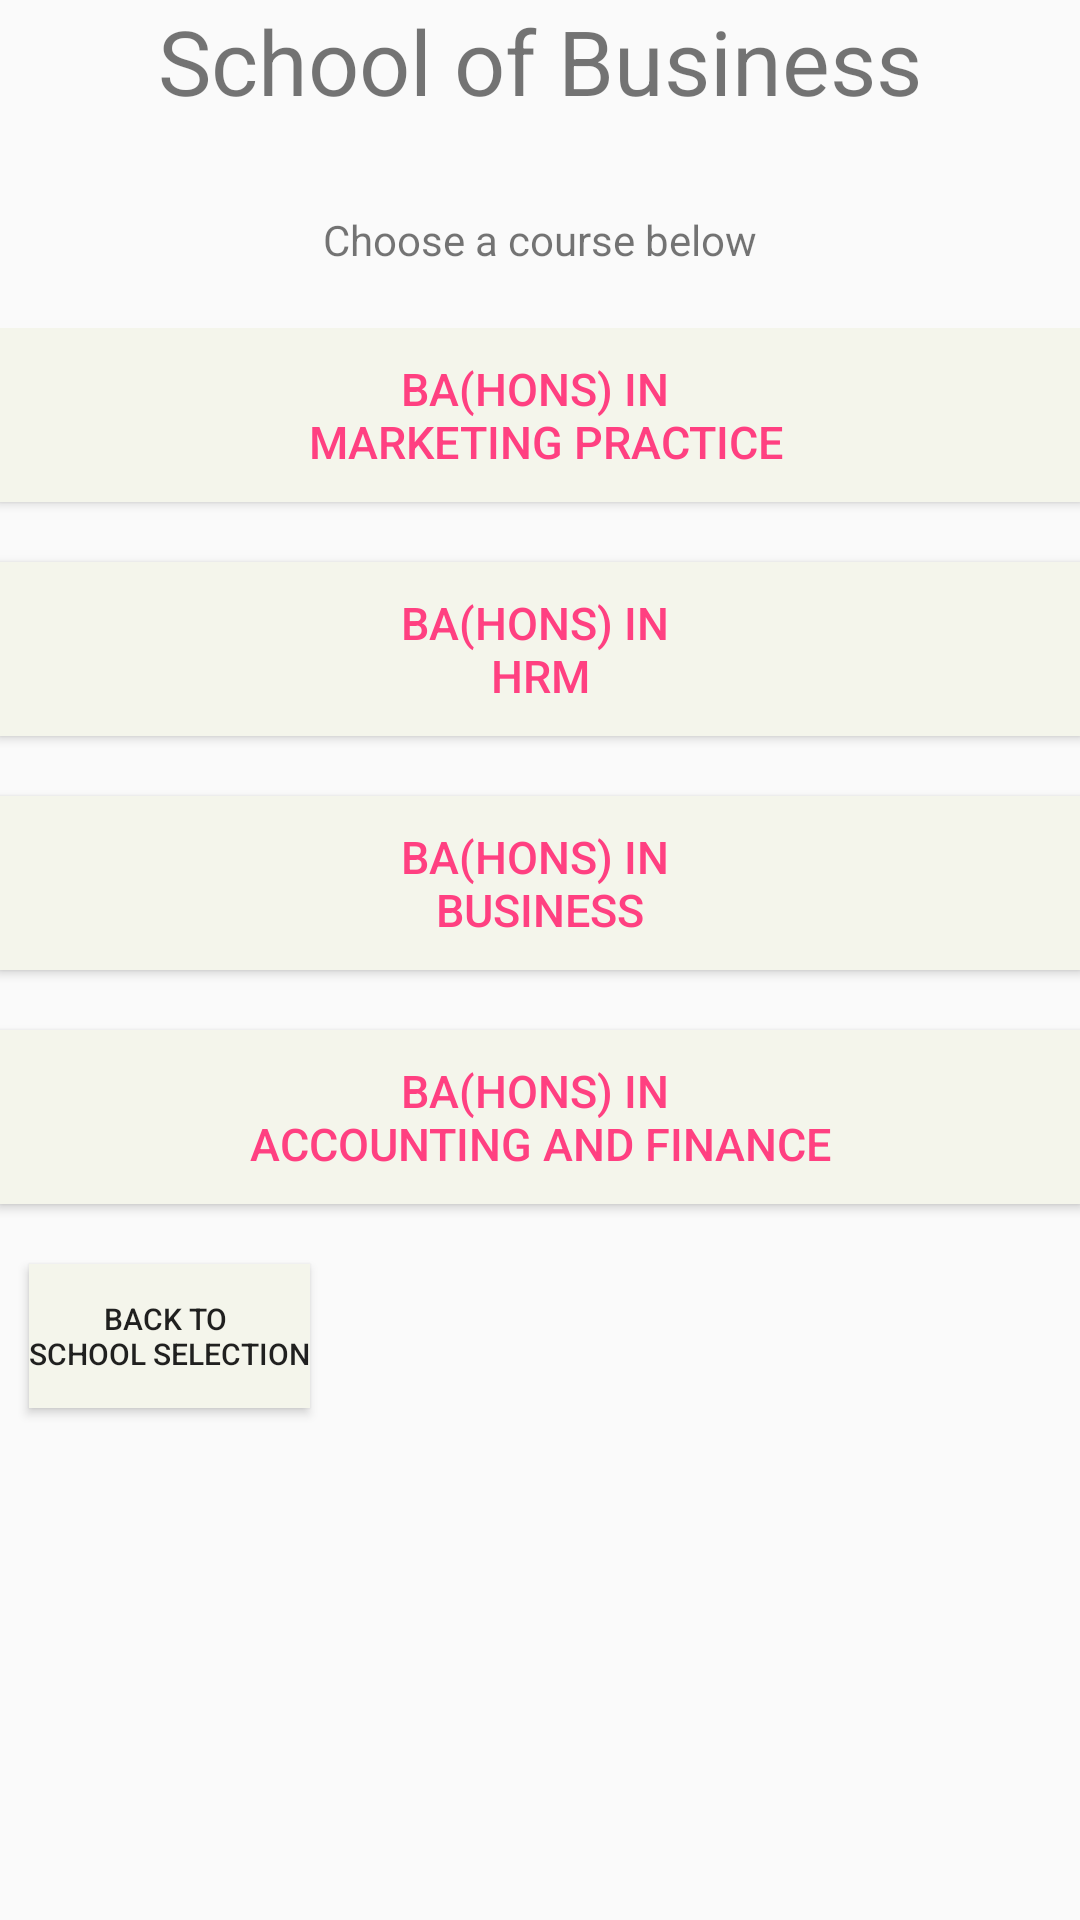

Android layout source for this screen:
<!-- AndroidManifest.xml: application theme AppTheme.NoActionBar -->
<!-- res/layout/content_bus.xml -->
<?xml version="1.0" encoding="utf-8"?>
   <RelativeLayout xmlns:android="http://schemas.android.com/apk/res/android"
    xmlns:app="http://schemas.android.com/apk/res-auto"
    xmlns:tools="http://schemas.android.com/tools"
    android:layout_width="match_parent"
    android:layout_height="match_parent"
    android:paddingBottom="@dimen/activity_vertical_margin"
    android:paddingLeft="@dimen/activity_horizontal_margin"
    android:paddingRight="@dimen/activity_horizontal_margin"
    android:paddingTop="@dimen/activity_vertical_margin"
    tools:context="com.example.liam.studybuddy.SchoolBusLinks"
    android:layout_marginTop="45dp">

    <LinearLayout
        android:orientation="vertical"
        android:layout_width="match_parent"
        android:layout_height="match_parent"
        android:layout_alignParentLeft="true"
        android:layout_alignParentStart="true"
        android:weightSum="1"
        android:id="@+id/LL_VER_HEADER">

        <TextView
            android:text="@string/bus_heading"
            android:layout_width="match_parent"
            android:layout_height="wrap_content"
            android:id="@+id/ss_text_view"
            android:textAlignment="center"
            android:textSize="30sp"
            android:autoLink="all"/>

        <TextView
            android:layout_width="match_parent"
            android:layout_height="wrap_content"
            android:id="@+id/SSTV"
            android:text="@string/bus_subheading"
            android:textAlignment="center"
            android:paddingTop="30dp"
            android:paddingBottom="20dp" />


        <LinearLayout
            android:orientation="vertical"
            android:layout_width="match_parent"
            android:layout_height="match_parent"
            >

            <Button
                android:text="@string/MP"
                android:layout_width="match_parent"
                android:layout_height="wrap_content"
                android:id="@+id/busBTN1"
                android:textSize="15sp"
                android:background="#F4F5EB"
                android:paddingTop="10dp"
                android:paddingBottom="10dp"
                android:layout_marginBottom="20dp"
                android:textColor="#FF4081"/>

            <Button
                android:text="@string/HRM"
                android:layout_width="match_parent"
                android:layout_height="wrap_content"
                android:id="@+id/busBTN2"
                android:textSize="15sp"
                android:background="#F4F5EB"
                android:paddingTop="10dp"
                android:paddingBottom="10dp"
                android:layout_marginBottom="20dp"
                android:textColor="#FF4081"/>

            <Button
                android:text="@string/BUS"
                android:layout_width="match_parent"
                android:layout_height="wrap_content"
                android:id="@+id/busBTN3"
                android:textSize="15sp"
                android:background="#F4F5EB"
                android:paddingTop="10dp"
                android:paddingBottom="10dp"
                android:layout_marginBottom="20dp"
                android:textColor="#FF4081"/>

            <Button
                android:text="@string/AF"
                android:layout_width="match_parent"
                android:layout_height="wrap_content"
                android:id="@+id/busBTN4"
                android:textSize="15sp"
                android:background="#F4F5EB"
                android:paddingTop="10dp"
                android:paddingBottom="10dp"
                android:layout_marginBottom="20dp"
                android:textColor="#FF4081"/>

            <Button
                android:text="@string/back_school"
                android:layout_width="wrap_content"
                android:layout_marginLeft="10dp"
                android:layout_height="wrap_content"
                android:id="@+id/backBTNschool"
                android:background="#F4F5EB"
                android:layout_marginBottom="20dp"
                android:textSize="10sp"
                />
        </LinearLayout>

    </LinearLayout>

</RelativeLayout>
<!-- resources referenced by this layout -->
<resources>
  <string name="AF">BA(HONS) in \nAccounting and Finance</string>
  <string name="BUS"> BA(HONS) in \nBusiness </string>
  <string name="HRM"> BA(HONS) in \nHRM</string>
  <string name="MP"> BA(HONS) in \n Marketing Practice</string>
  <string name="back_school">Back to \nSchool selection</string>
  <string name="bus_heading"> School of Business </string>
  <string name="bus_subheading"> Choose a course below </string>
  <style name="AppTheme.NoActionBar">
          <item name="windowActionBar">false</item>
          <item name="windowNoTitle">true</item>
      </style>
</resources>
